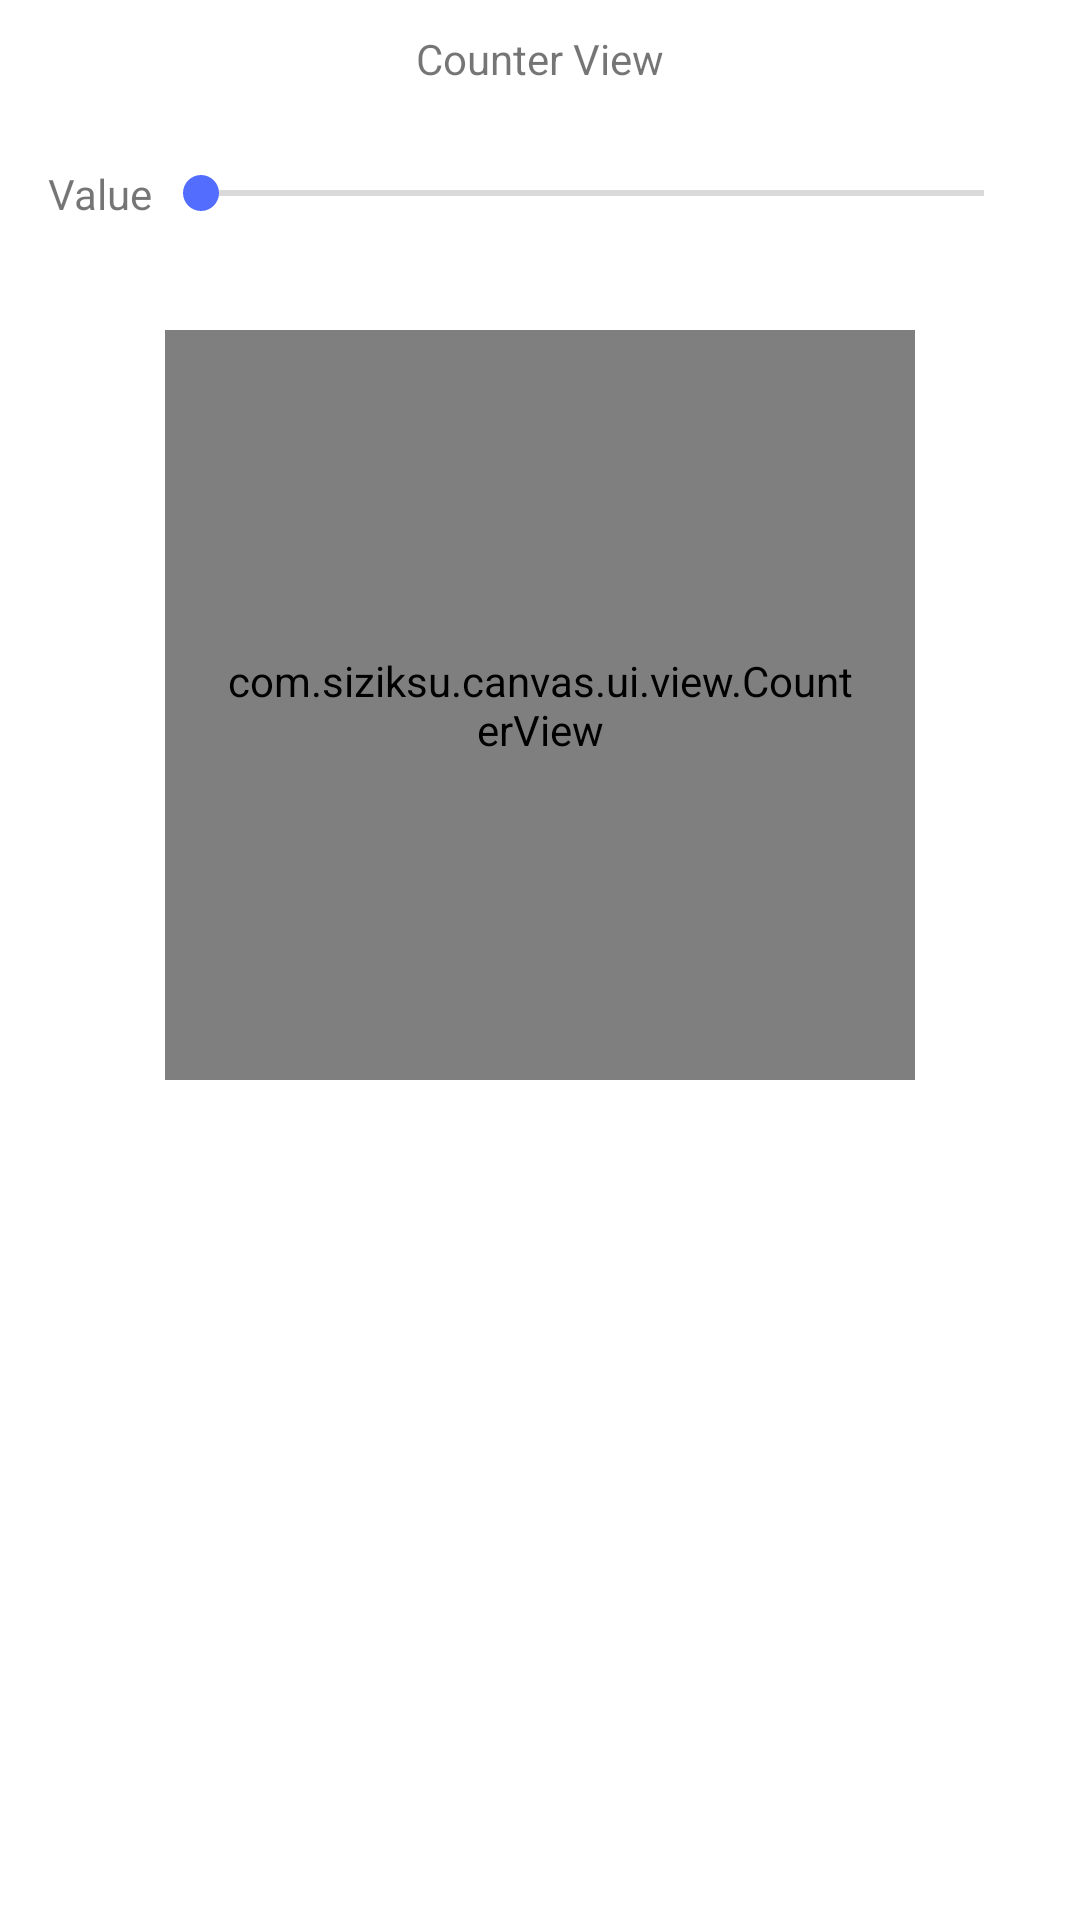

Layout XML and referenced resources for this Android screen:
<!-- AndroidManifest.xml: application theme AppTheme -->
<!-- res/layout/fragment_counter_view_01.xml -->
<?xml version="1.0" encoding="utf-8"?>
<RelativeLayout xmlns:android="http://schemas.android.com/apk/res/android"
                xmlns:app="http://schemas.android.com/apk/res-auto"
                android:layout_width="match_parent"
                android:layout_height="wrap_content"
                android:background="@color/white">

    <TextView
        android:id="@+id/title"
        android:layout_width="match_parent"
        android:layout_height="wrap_content"
        android:gravity="center"
        android:paddingTop="10dp"
        android:paddingBottom="10dp"
        android:text="@string/counter_view" />

    <LinearLayout
        android:id="@+id/value"
        android:layout_below="@+id/title"
        android:layout_width="match_parent"
        android:layout_height="wrap_content"
        android:orientation="horizontal"
        android:gravity="center_vertical"
        android:padding="16dp">

        <TextView
            android:layout_width="wrap_content"
            android:layout_height="wrap_content"
            android:text="@string/value" />

        <SeekBar
            android:id="@+id/counterSeekBar"
            android:layout_width="match_parent"
            android:layout_height="wrap_content"
            android:max="1000" />
    </LinearLayout>

    <ScrollView
        android:layout_width="match_parent"
        android:layout_height="match_parent"
        android:layout_below="@+id/value"
        android:background="@color/transparent">

        <RelativeLayout
            android:layout_width="match_parent"
            android:layout_height="wrap_content"
            android:background="@color/transparent">

            <com.siziksu.canvas.ui.view.CounterView
                android:id="@+id/drawingCounterView"
                android:layout_width="250dp"
                android:layout_height="250dp"
                android:layout_marginTop="20dp"
                android:padding="20dp"
                android:layout_centerHorizontal="true"
                android:max="1000"
                app:cvStartAngle="120"
                app:cvDrawingAngle="300"
                app:cvStepAngle="30"
                app:cvRimColor="#FFCFCFCF"
                app:cvRimWidth="35dp"
                app:cvBarColor="#FF7173B9"
                app:cvBarWidth="35dp"
                app:cvNeedleColor="#FF7173B9"
                app:cvNeedleWidth="3dp"
                app:cvOuterScaleColor="#FFCFCFCF"
                app:cvOuterScaleWidth="3dp"
                app:cvOuterScaleSize="10dp"
                app:cvRimScaleWidth="3dp"
                android:textColor="#FF767676"
                android:textSize="20sp"
                android:textStyle="normal" />
        </RelativeLayout>
    </ScrollView>
</RelativeLayout>
<!-- resources referenced by this layout -->
<resources>
  <color name="transparent">#00000000</color>
  <color name="white">#FFFFFFFF</color>
  <string name="counter_view">Counter View</string>
  <string name="value">Value</string>
  <style name="AppTheme" parent="AppTheme.Base">
          <item name="android:windowAnimationStyle">@null</item>
      </style>
  <style name="AppTheme.Base" parent="Theme.AppCompat.Light.NoActionBar">
          <item name="colorPrimary">@color/colorPrimary</item>
          <item name="colorPrimaryDark">@color/colorPrimaryDark</item>
          <item name="colorAccent">@color/colorAccent</item>
          <item name="android:textColorPrimary">@color/textColorPrimary</item>
          <item name="android:textColorPrimaryInverse">@color/textColorPrimaryInverse</item>
          <item name="android:textColorSecondary">@color/textColorSecondary</item>
          <item name="android:textColorSecondaryInverse">@color/textColorSecondaryInverse</item>
      </style>
  <color name="colorPrimary">#2196F3</color>
  <color name="colorPrimaryDark">#1976D2</color>
  <color name="colorAccent">#536DFE</color>
  <color name="textColorPrimary">#212121</color>
  <color name="textColorPrimaryInverse">#FFFFFF</color>
  <color name="textColorSecondary">#727272</color>
  <color name="textColorSecondaryInverse">#FFDEDEDE</color>
</resources>
